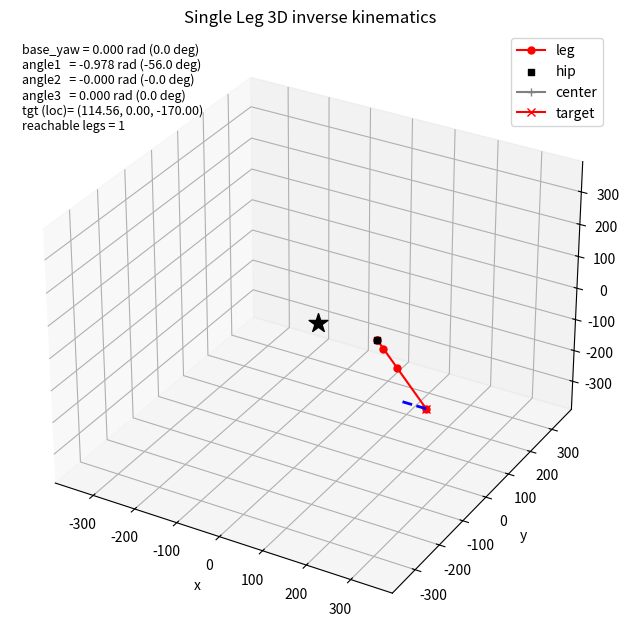

Write Python code to recreate this figure.
from math import acos, atan2, cos, hypot, sin
import matplotlib.pyplot as plt
import numpy as np


def solve_ik_3d(x, y, z, l1, l2, l3, foot_angle):
    base_yaw = atan2(y, x)
    r = hypot(x, y)

    r_eff = r - l3 * cos(foot_angle)
    z_eff = z - l3 * sin(foot_angle)
    planar_dist = hypot(r_eff, z_eff)
    if planar_dist > l1 + l2 or planar_dist < abs(l1 - l2):
        return None

    cos_a2 = (planar_dist**2 - l1**2 - l2**2) / (2 * l1 * l2)
    cos_a2 = max(-1.0, min(1.0, cos_a2))
    angle2 = -acos(cos_a2)

    phi = atan2(z_eff, r_eff)
    psi = atan2(l2 * sin(angle2), l1 + l2 * cos(angle2))
    angle1 = phi - psi
    angle3 = foot_angle - (angle1 + angle2)
    return base_yaw, angle1, angle2, angle3, phi, psi, r_eff


def deg(rad):
    return rad * 180.0 / np.pi


def within_limits(value, min_value, max_value):
    return min_value <= value <= max_value


def forward_kinematics(base_yaw, angle1, angle2, angle3, l1, l2, l3):
    dir_x = cos(base_yaw)
    dir_y = sin(base_yaw)

    p0 = (0.0, 0.0, 0.0)
    p1 = p0
    r1 = l1 * cos(angle1)
    z1 = l1 * sin(angle1)
    r2 = r1 + l2 * cos(angle1 + angle2)
    z2 = z1 + l2 * sin(angle1 + angle2)
    r3 = r2 + l3 * cos(angle1 + angle2 + angle3)
    z3 = z2 + l3 * sin(angle1 + angle2 + angle3)

    p2 = (p1[0] + r1 * dir_x, p1[1] + r1 * dir_y, p1[2] + z1)
    p3 = (p1[0] + r2 * dir_x, p1[1] + r2 * dir_y, p1[2] + z2)
    p4 = (p1[0] + r3 * dir_x, p1[1] + r3 * dir_y, p1[2] + z3)
    return p0, p1, p2, p3, p4


def offset_points(points, offset):
    ox, oy, oz = offset
    return [(p[0] + ox, p[1] + oy, p[2] + oz) for p in points]


fig = plt.figure(figsize=(8, 6))
ax = fig.add_subplot(111, projection="3d")
plt.subplots_adjust(left=0.0, bottom=0.0, right=1.0, top=1.0)

# SINGLE LEG CONFIGURATION
NUM_LEGS = 1
HIP_RADIUS = 137.5
# Only Leg 0 at 0 degrees
LEG_ANGLES = np.deg2rad(np.array([0.0])) 
HIP_POSITIONS = [(HIP_RADIUS * cos(a), HIP_RADIUS * sin(a), 0.0) for a in LEG_ANGLES]
LEG_COLORS = ["red"]

lines = []
all_leg_coords = []

for i in range(NUM_LEGS):
    label = "leg" 
    leg_line, = ax.plot([], [], [], marker="o", markersize=5, color=LEG_COLORS[i], label=label)
    lines.append(leg_line)

hip_xs = [p[0] for p in HIP_POSITIONS]
hip_ys = [p[1] for p in HIP_POSITIONS]
hip_zs = [p[2] for p in HIP_POSITIONS]
ax.scatter(hip_xs, hip_ys, hip_zs, marker="s", color="black", s=20, label="hip")

center, = ax.plot([0.0], [0.0], [0.0], marker="+", color="gray", label="center")

target, = ax.plot([], [], [], marker="x", color="red", label="target")
info = ax.text2D(0.02, 0.98, "", transform=ax.transAxes, va="top", ha="left", fontsize=9)

ax.set_xlabel("x")
ax.set_ylabel("y")
ax.set_zlabel("z")
ax.set_title("Single Leg 3D inverse kinematics")
ax.legend(loc="upper right")

L1 = 26.0
L2 = 57.0
L3 = 122.0

HIP_MIN = np.deg2rad(-80.0)
HIP_MAX = np.deg2rad(80.0)
KNEE_MIN = np.deg2rad(-90.0)
KNEE_MAX = np.deg2rad(90.0)
ANKLE_MIN = np.deg2rad(-140.0)
ANKLE_MAX = np.deg2rad(90.0)

DEFAULT_BASE_YAW = 0.0
DEFAULT_HIP = 0.0
DEFAULT_KNEE = 0.0
DEFAULT_ANKLE = np.deg2rad(90.0)

# Fixed local target for all legs in their own hip-relative frame
# Stride Line Calculation
# Start Point (Max Extension, Straight Leg):
# Hypotenuse = L1 + L2 + L3 = 205.0
# Z = -170.0
# X_max = sqrt(205^2 - 170^2)
total_len = L1 + L2 + L3
req_z = -170.0
stride_start_x = np.sqrt(total_len**2 - req_z**2)
stride_end_x = 60.0 # Retracted position

# Visualization set to Max Extension (Start of Stride)
TGT_LOCAL_X = stride_start_x
TGT_LOCAL_Y = 0.0
TGT_LOCAL_Z = req_z

# Align foot with the leg vector for straight line
foot_angle = atan2(req_z, stride_start_x)

maxr = HIP_RADIUS + L1 + L2 + L3 + 50
ax.set_xlim(-maxr, maxr)
ax.set_ylim(-maxr, maxr)
ax.set_zlim(-maxr, maxr)

default_points = forward_kinematics(DEFAULT_BASE_YAW, DEFAULT_HIP, DEFAULT_KNEE, DEFAULT_ANKLE, L1, L2, L3)

# Calculate IK once for the standard leg configuration
result = solve_ik_3d(TGT_LOCAL_X, TGT_LOCAL_Y, TGT_LOCAL_Z, L1, L2, L3, foot_angle)

reachable_count = 0
first_leg_text = ""

# For visualization of the target for Leg 0
target.set_data([TGT_LOCAL_X + HIP_RADIUS], [0])
target.set_3d_properties([TGT_LOCAL_Z])

# Highlight Origin
ax.scatter([0], [0], [0], color='k', s=200, label='Origin', marker='*')

# Visualize Stride Line
ax.plot([stride_start_x + HIP_RADIUS, stride_end_x + HIP_RADIUS], [0, 0], [req_z, req_z], color='blue', linestyle='--', linewidth=2, label='Stride Line')


for idx, hip_pos in enumerate(HIP_POSITIONS):
    leg_angle = LEG_ANGLES[idx]
    
    # Decide which points to draw
    if result is None:
        pts = default_points
    else:
        base_yaw, angle1, angle2, angle3, phi, psi, r = result
        if not (
            within_limits(angle1, HIP_MIN, HIP_MAX)
            and within_limits(angle2, KNEE_MIN, KNEE_MAX)
            and within_limits(angle3, ANKLE_MIN, ANKLE_MAX)
        ):
             pts = default_points
        else:
            reachable_count += 1
            # Forward kinematics in local frame
            # base_yaw is relative to the leg's forward direction
            fk_points = forward_kinematics(base_yaw, angle1, angle2, angle3, L1, L2, L3)
            pts = fk_points
            
            if idx == 0:
                 first_leg_text = "\n".join(
                    [
                        f"base_yaw = {base_yaw:.3f} rad ({deg(base_yaw):.1f} deg)",
                        f"angle1   = {angle1:.3f} rad ({deg(angle1):.1f} deg)",
                        f"angle2   = {angle2:.3f} rad ({deg(angle2):.1f} deg)",
                        f"angle3   = {angle3:.3f} rad ({deg(angle3):.1f} deg)",
                        f"tgt (loc)= ({TGT_LOCAL_X:.2f}, {TGT_LOCAL_Y:.2f}, {TGT_LOCAL_Z:.2f})",
                    ]
                )

    # Rotate points from local frame to global frame
    rotated_points = []
    ca = cos(leg_angle)
    sa = sin(leg_angle)
    
    for p in pts:
        lx, ly, lz = p
        gx = lx * ca - ly * sa
        gy = lx * sa + ly * ca
        gz = lz
        rotated_points.append((gx, gy, gz))

    # Add hip position
    final_points = offset_points(rotated_points, hip_pos)

    xs = [p[0] for p in final_points]
    ys = [p[1] for p in final_points]
    zs = [p[2] for p in final_points]
    lines[idx].set_data(xs, ys)
    lines[idx].set_3d_properties(zs)
    
    all_leg_coords.append(final_points)

if first_leg_text:
    info.set_text(first_leg_text + f"\nreachable legs = {reachable_count}")
else:
    info.set_text(f"Target unreachable\nreachable legs = {reachable_count}")

# Export coordinates
with open("one_leg_coordinates.txt", "w") as f:
    f.write(f"Leg   Joint               X          Y          Z\n")
    f.write(f"--------------------------------------------------\n")
    
    joint_names = ["Hip", "Knee", "Ankle", "Tip"]
    
    for i, legs_pts in enumerate(all_leg_coords):
        # Hip (Start of line)
        hip_p = legs_pts[1]
        f.write(f"L{i:<4} {joint_names[0]:<14} {hip_p[0]:>10.2f} {hip_p[1]:>10.2f} {hip_p[2]:>10.2f}\n")
        
        # Others
        for j in range(1, 4):
            p = legs_pts[j+1]
            f.write(f"      {joint_names[j]:<14} {p[0]:>10.2f} {p[1]:>10.2f} {p[2]:>10.2f}\n")
            
        # Tip (End of line)
        tip_p = legs_pts[4]
        
        f.write(f"--------------------------------------------------\n")
        f.write(f"Stride Start (Tip): ({stride_start_x + HIP_RADIUS:.2f}, 0.00, {req_z:.2f})\n")
        f.write(f"Stride End (Tip)  : ({stride_end_x + HIP_RADIUS:.2f}, 0.00, {req_z:.2f})\n")
        f.write(f"Motion Direction  : Radial (Pulling Inward)\n")
        
print("Joint coordinates exported to one_leg_coordinates.txt")

plt.show()
